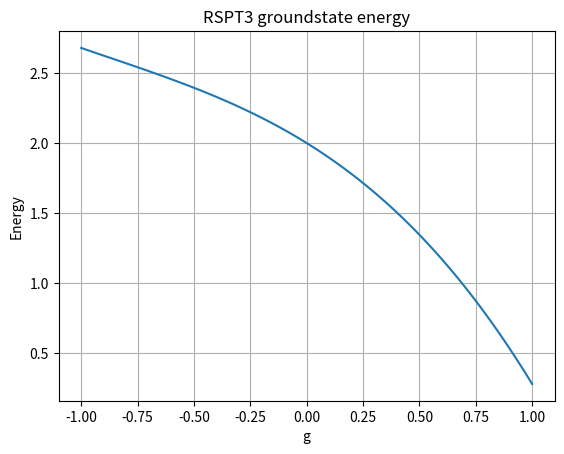

Write Python code to recreate this figure.
import matplotlib.pyplot as plt
from numpy import linspace

def rspt3_energy(g):
    return 2 - g**1 - (25/48)*g**2 - (231/1152)*g**3

if __name__ == '__main':
    pass

g_list = linspace(-1, 1, 100)

plt.plot(g_list, rspt3_energy(g_list))
plt.title('RSPT3 groundstate energy')
plt.xlabel('g')
plt.ylabel('Energy')
plt.grid()
plt.savefig('RSPT_energy.png')
plt.show()
